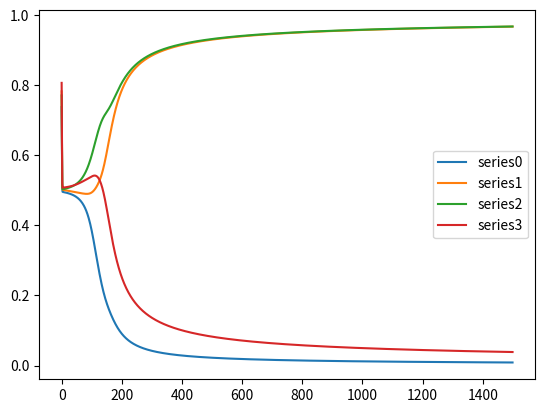

Source code (Python):
'''
Created on 18 Jan 2020

[redacted]
'''

import numpy as np
import matplotlib.pyplot as plt


def sigmoid(x):
    return 1.0/(1+ np.exp(-x))

def sigmoid_derivative(x):
    return x * (1.0 - x)

class NeuralNetwork:
    def __init__(self, x, y):
        self.input      = x
        self.weights1   = np.random.rand(self.input.shape[1],4) 
        self.weights2   = np.random.rand(4,1)                 
        self.y          = y
        self.output     = np.zeros(self.y.shape)
        self.series = np.array([])

    def feedforward(self):
        self.layer1 = sigmoid(np.dot(self.input, self.weights1))
        self.output = sigmoid(np.dot(self.layer1, self.weights2))

        if self.series.shape == (0,):
            self.series = self.output
        else:
            self.series = np.hstack([self.series, self.output])
    
    def backprop(self):
        # application of the chain rule to find derivative of the loss function with respect to weights2 and weights1
        d_weights2 = np.dot(self.layer1.T, (2*(self.y - self.output) * sigmoid_derivative(self.output)))
        d_weights1 = np.dot(self.input.T,  (np.dot(2*(self.y - self.output) * sigmoid_derivative(self.output), self.weights2.T) * sigmoid_derivative(self.layer1)))

        # update the weights with the derivative (slope) of the loss function
        self.weights1 += d_weights1
        self.weights2 += d_weights2


if __name__ == "__main__":
    X = np.array([[0,0,1],
                  [0,1,1],
                  [1,0,1],
                  [1,1,1]])
    y = np.array([[0],[1],[1],[0]])
    nn = NeuralNetwork(X,y)

    for i in range(1500):
        nn.feedforward()
        nn.backprop()

    print(nn.output)
    
    for i in range(0, len(nn.series)):
        plt.plot(nn.series[i], label = 'series' + str(i))
    
        plt.legend()
    
    
    
    
    
    
    
    
    
    